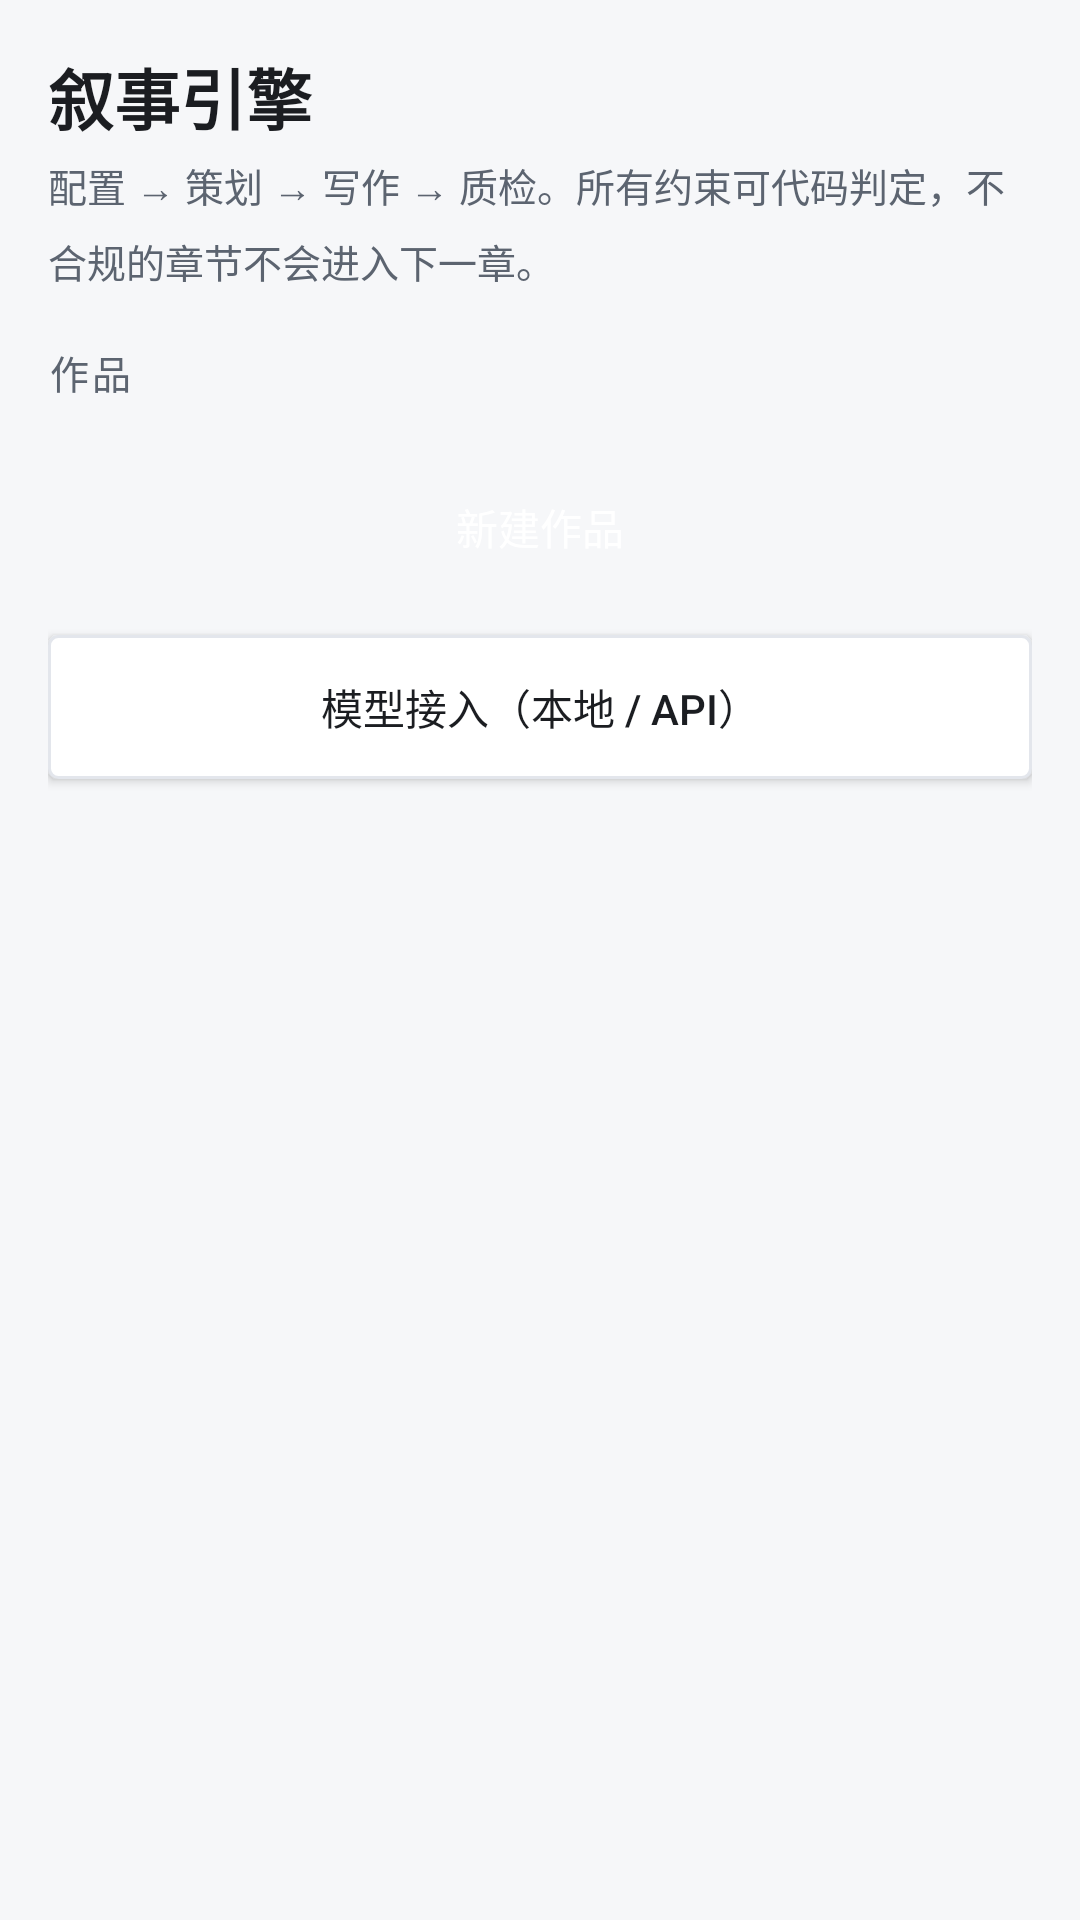

Produce the Android XML layout that renders to this screen, including the resource entries it uses.
<!-- AndroidManifest.xml: application theme AppTheme -->
<!-- res/layout/activity_main.xml -->
<?xml version="1.0" encoding="utf-8"?>
<ScrollView xmlns:android="http://schemas.android.com/apk/res/android"
    android:layout_width="match_parent"
    android:layout_height="match_parent"
    android:fillViewport="true"
    android:background="@color/bg">
    <LinearLayout
        android:layout_width="match_parent"
        android:layout_height="wrap_content"
        android:orientation="vertical"
        android:padding="16dp">

        <TextView style="@style/Body" android:text="叙事引擎" android:textSize="22sp" android:textStyle="bold" />
        <TextView style="@style/Body" android:layout_marginTop="4dp"
            android:text="配置 → 策划 → 写作 → 质检。所有约束可代码判定，不合规的章节不会进入下一章。"
            android:textColor="@color/sub" android:textSize="13sp" />

        <TextView style="@style/SectionTitle" android:text="作品" />
        <LinearLayout android:id="@+id/projects" android:layout_width="match_parent"
            android:layout_height="wrap_content" android:orientation="vertical" />

        <Button android:id="@+id/btnNew" style="@style/Btn" android:text="新建作品" />
        <Button android:id="@+id/btnSettings" style="@style/Btn"
            android:text="模型接入（本地 / API）" android:background="@drawable/bg_field" android:textColor="@color/ink" />
        <TextView android:id="@+id/modelLine" style="@style/Body" android:textColor="@color/sub"
            android:textSize="12sp" android:layout_marginTop="8dp" android:text="" />
    </LinearLayout>
</ScrollView>
<!-- resources referenced by this layout -->
<resources>
  <color name="bg">#FFF6F7F9</color>
  <color name="ink">#FF1B1D21</color>
  <color name="sub">#FF5C6470</color>
  <!-- drawable bg_field (drawable) -->
  <?xml version="1.0" encoding="utf-8"?>
  <shape xmlns:android="http://schemas.android.com/apk/res/android" android:shape="rectangle">
      <solid android:color="#FFFFFFFF" />
      <stroke android:width="1dp" android:color="@color/line" />
      <corners android:radius="3dp" />
  </shape>
  <style name="Body">
          <item name="android:layout_width">match_parent</item>
          <item name="android:layout_height">wrap_content</item>
          <item name="android:textSize">15sp</item>
          <item name="android:lineSpacingMultiplier">1.35</item>
          <item name="android:textColor">@color/ink</item>
      </style>
  <style name="Btn">
          <item name="android:layout_width">match_parent</item>
          <item name="android:layout_height">48dp</item>
          <item name="android:layout_marginTop">12dp</item>
          <item name="android:textAllCaps">false</item>
          <item name="android:background">@drawable/bg_btn</item>
          <item name="android:textColor">#FFFFFFFF</item>
      </style>
  <style name="SectionTitle">
          <item name="android:layout_width">match_parent</item>
          <item name="android:layout_height">wrap_content</item>
          <item name="android:textSize">13sp</item>
          <item name="android:textColor">@color/sub</item>
          <item name="android:letterSpacing">0.08</item>
          <item name="android:layout_marginTop">18dp</item>
          <item name="android:layout_marginBottom">6dp</item>
      </style>
  <style name="AppTheme" parent="@android:style/Theme.Material.Light.DarkActionBar">
          <item name="android:colorPrimary">@color/accent</item>
          <item name="android:colorPrimaryDark">@color/ink</item>
          <item name="android:colorAccent">@color/accent</item>
          <item name="android:windowBackground">@color/bg</item>
          <item name="android:textColorPrimary">@color/ink</item>
      </style>
  <color name="line">#FFE3E6EC</color>
  <color name="accent">#FF2D4F7C</color>
</resources>
